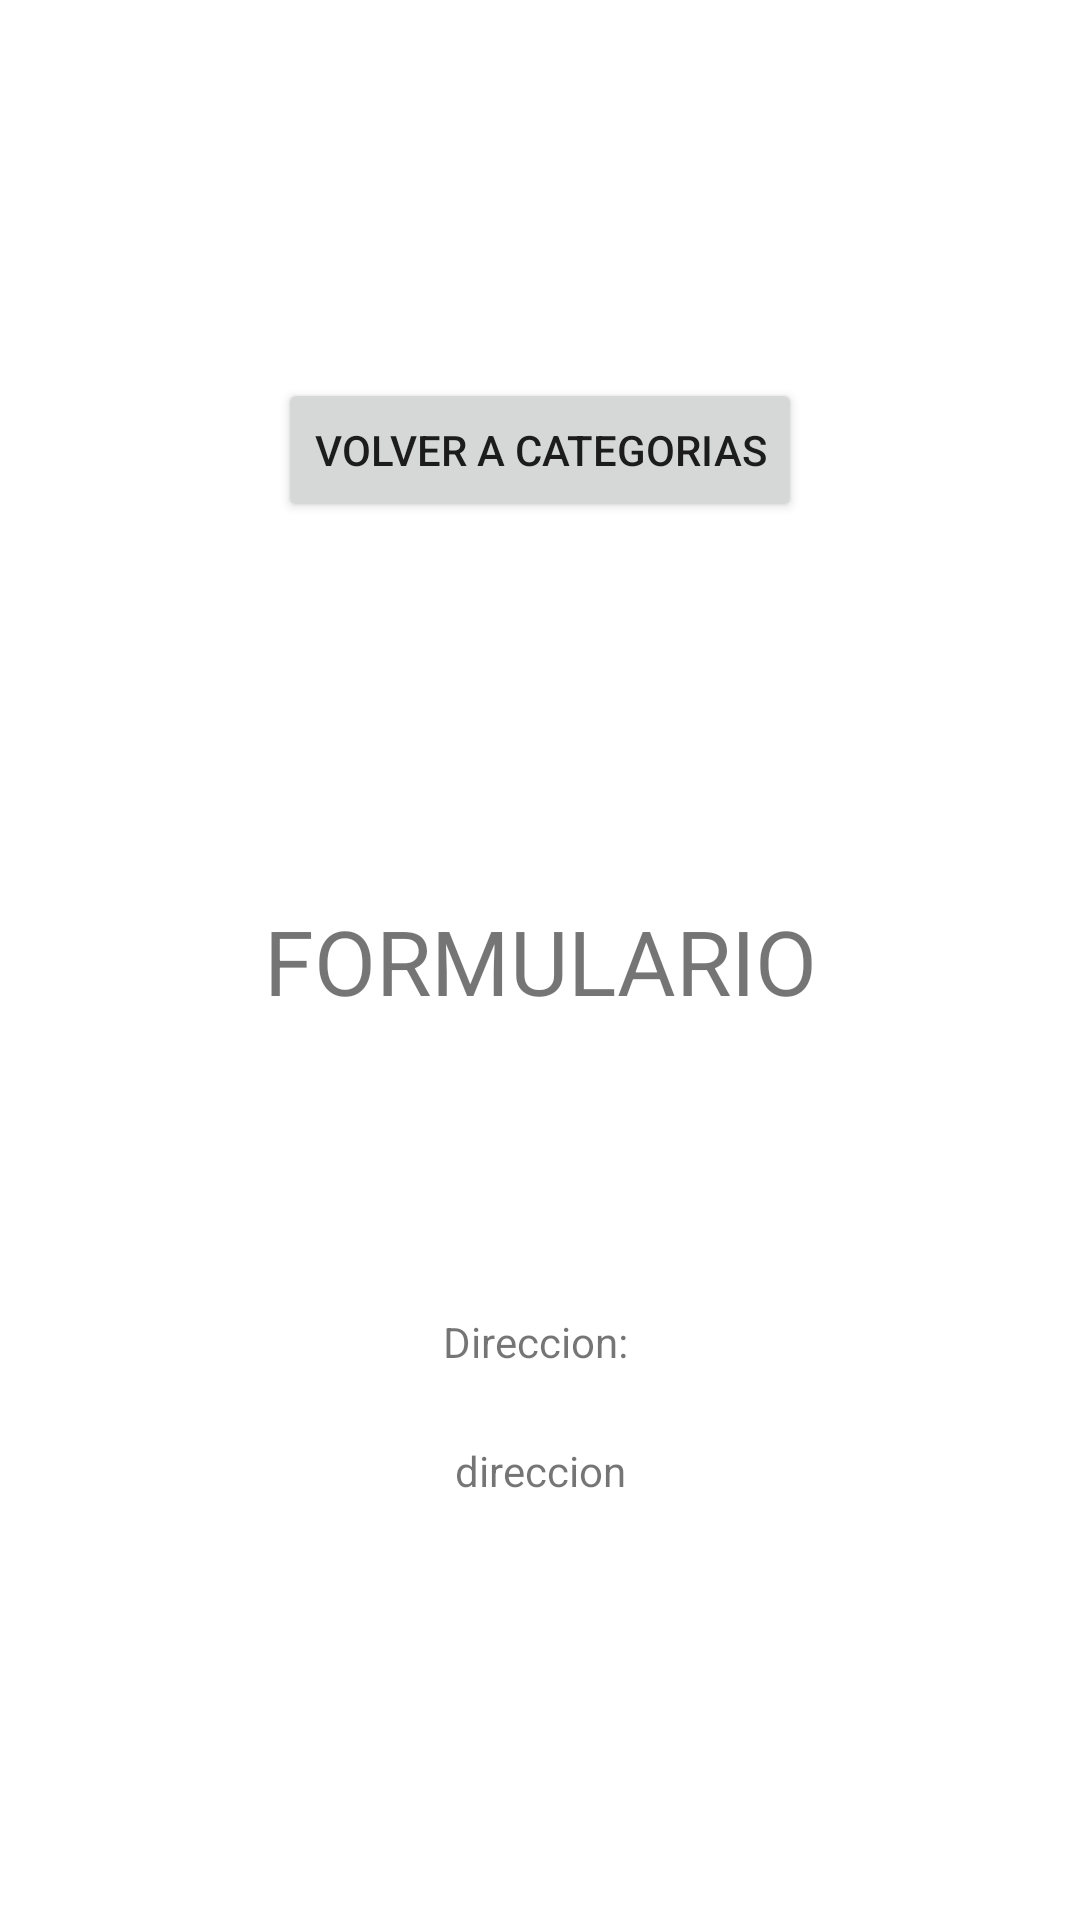

Reconstruct the res/layout file that produces this screen, plus the resources it refers to.
<!-- AndroidManifest.xml: application theme Theme.Android_Todes -->
<!-- res/layout/activity_formulario.xml -->
<?xml version="1.0" encoding="utf-8"?>
<androidx.constraintlayout.widget.ConstraintLayout xmlns:android="http://schemas.android.com/apk/res/android"
    xmlns:app="http://schemas.android.com/apk/res-auto"
    xmlns:tools="http://schemas.android.com/tools"
    android:layout_width="match_parent"
    android:layout_height="match_parent"
    tools:context=".formulario">





    <TextView
        android:id="@+id/textDirecFormulDireccion"
        android:layout_width="wrap_content"
        android:layout_height="wrap_content"
        android:text="FORMULARIO"
        android:textSize="30dp"
        app:layout_constraintBottom_toBottomOf="parent"
        app:layout_constraintEnd_toEndOf="parent"
        app:layout_constraintStart_toStartOf="parent"
        app:layout_constraintTop_toTopOf="parent" />

    <TextView
        android:id="@+id/textD"
        android:layout_width="wrap_content"
        android:layout_height="wrap_content"
        android:text="Direccion:"
        app:layout_constraintBottom_toBottomOf="parent"
        app:layout_constraintEnd_toEndOf="parent"
        app:layout_constraintHorizontal_bias="0.495"
        app:layout_constraintStart_toStartOf="parent"
        app:layout_constraintTop_toTopOf="parent"
        app:layout_constraintVertical_bias="0.705" />

    <TextView
        android:id="@+id/textFormulario"
        android:layout_width="wrap_content"
        android:layout_height="wrap_content"
        android:text="direccion"
        app:layout_constraintBottom_toBottomOf="parent"
        app:layout_constraintEnd_toEndOf="parent"
        app:layout_constraintStart_toStartOf="parent"
        app:layout_constraintTop_toBottomOf="@+id/textDirecFormulDireccion" />

    <Button
        android:id="@+id/btnvolvermAPA"
        android:layout_width="wrap_content"
        android:layout_height="wrap_content"
        android:text="Volver a Categorias"
        android:onClick="volverAMapa"
        app:layout_constraintBottom_toTopOf="@+id/textDirecFormulDireccion"
        app:layout_constraintEnd_toEndOf="parent"
        app:layout_constraintStart_toStartOf="parent"
        app:layout_constraintTop_toTopOf="parent" />
</androidx.constraintlayout.widget.ConstraintLayout>
<!-- resources referenced by this layout -->
<resources>
  <style name="Theme.Android_Todes" parent="Theme.MaterialComponents.DayNight.DarkActionBar">
          
          <item name="colorPrimary">@color/purple_500</item>
          <item name="colorPrimaryVariant">@color/purple_700</item>
          <item name="colorOnPrimary">@color/white</item>
          
          <item name="colorSecondary">@color/teal_200</item>
          <item name="colorSecondaryVariant">@color/teal_700</item>
          <item name="colorOnSecondary">@color/black</item>
          
          <item name="android:statusBarColor" tools:targetApi="l">?attr/colorPrimaryVariant</item>
          
      </style>
  <color name="purple_500">#FF6200EE</color>
  <color name="purple_700">#FF3700B3</color>
  <color name="white">#FFFFFFFF</color>
  <color name="teal_200">#FF03DAC5</color>
  <color name="teal_700">#FF018786</color>
  <color name="black">#FF000000</color>
</resources>
